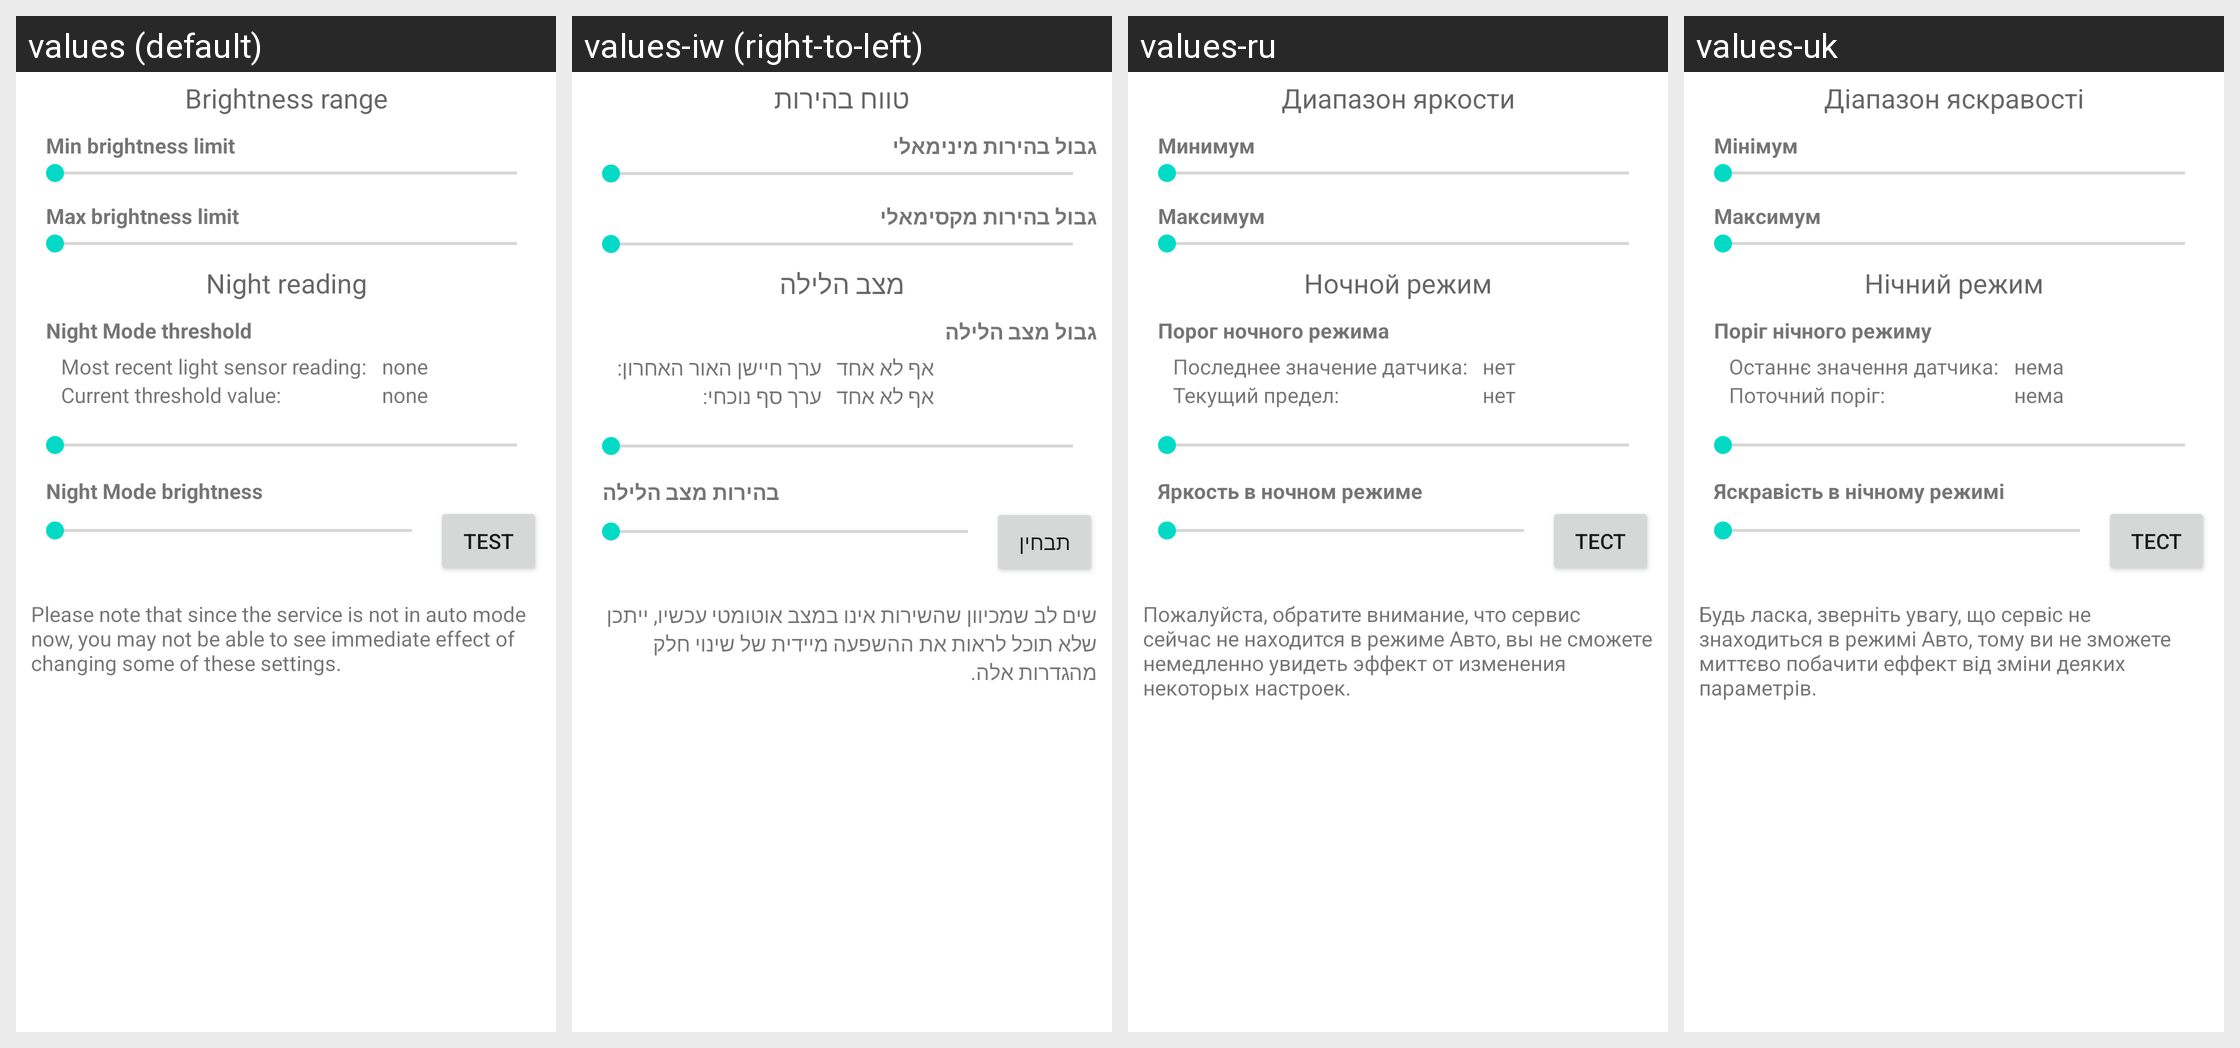

This grid shows one Android layout under several languages. Give, for every string resource on the screen, its name, the default text and each shown locale's text.
Android screen res/layout/avtivity_ranges.xml rendered under 4 locales, left to right: values (default), values-iw (right-to-left), values-ru, values-uk. Device: Nexus 5 (rendered at 1080×1920; each locale shown at half size, 540×960, under a caption strip naming it); theme Theme.MaterialComponents.DayNight.NoActionBar.
Other locales in the repository, not shown: values-de, values-es, values-he, values-it, values-pt, values-zh.
Strings drawn on this screen, with the default value and each locale's value (text and hints the layout hard-codes, and strings that could not be matched under every locale, appear in the picture but are not listed):

brightness_range_caption
  values: Brightness range
  values-iw: טווח בהירות
  values-ru: Диапазон яркости
  values-uk: Діапазон яскравості

txt_min
  values: Min brightness limit
  values-iw: גבול בהירות מינימאלי
  values-ru: Минимум
  values-uk: Мінімум

txt_max
  values: Max brightness limit
  values-iw: גבול בהירות מקסימאלי
  values-ru: Максимум
  values-uk: Максимум

night_reading_caption
  values: Night reading
  values-iw: מצב הלילה
  values-ru: Ночной режим
  values-uk: Нічний режим

txt_night_threshold
  values: Night Mode threshold
  values-iw: גבול מצב הלילה
  values-ru: Порог ночного режима
  values-uk: Поріг нічного режиму

txt_sensor_reading
  values: Most recent light sensor reading:
  values-iw: ערך חיישן האור האחרון:
  values-ru: Последнее значение датчика:
  values-uk: Останнє значення датчика:

txt_none
  values: none
  values-iw: אף לא אחד
  values-ru: нет
  values-uk: нема

txt_threshold_value
  values: Current threshold value:
  values-iw: ערך סף נוכחי:
  values-ru: Текущий предел:
  values-uk: Поточний поріг:

txt_night_brightness
  values: Night Mode brightness
  values-iw: בהירות מצב הלילה
  values-ru: Яркость в ночном режиме
  values-uk: Яскравість в нічному режимі

btn_night_test
  values: Test
  values-iw: תבחין
  values-ru: Тест
  values-uk: Тест

txt_not_auto_note
  values: Please note that since the service is not in auto mode now, you may not be able to see immediate effect of changing some of these settings.
  values-iw: שים לב שמכיוון שהשירות אינו במצב אוטומטי עכשיו, ייתכן שלא תוכל לראות את ההשפעה מיידית של שינוי חלק מהגדרות אלה.
  values-ru: Пожалуйста, обратите внимание, что сервис сейчас не находится в режиме Авто, вы не сможете немедленно увидеть эффект от изменения некоторых настроек.
  values-uk: Будь ласка, зверніть увагу, що сервіс не знаходиться в режимі Авто, тому ви не зможете миттєво побачити еффект від зміни деяких параметрів.
